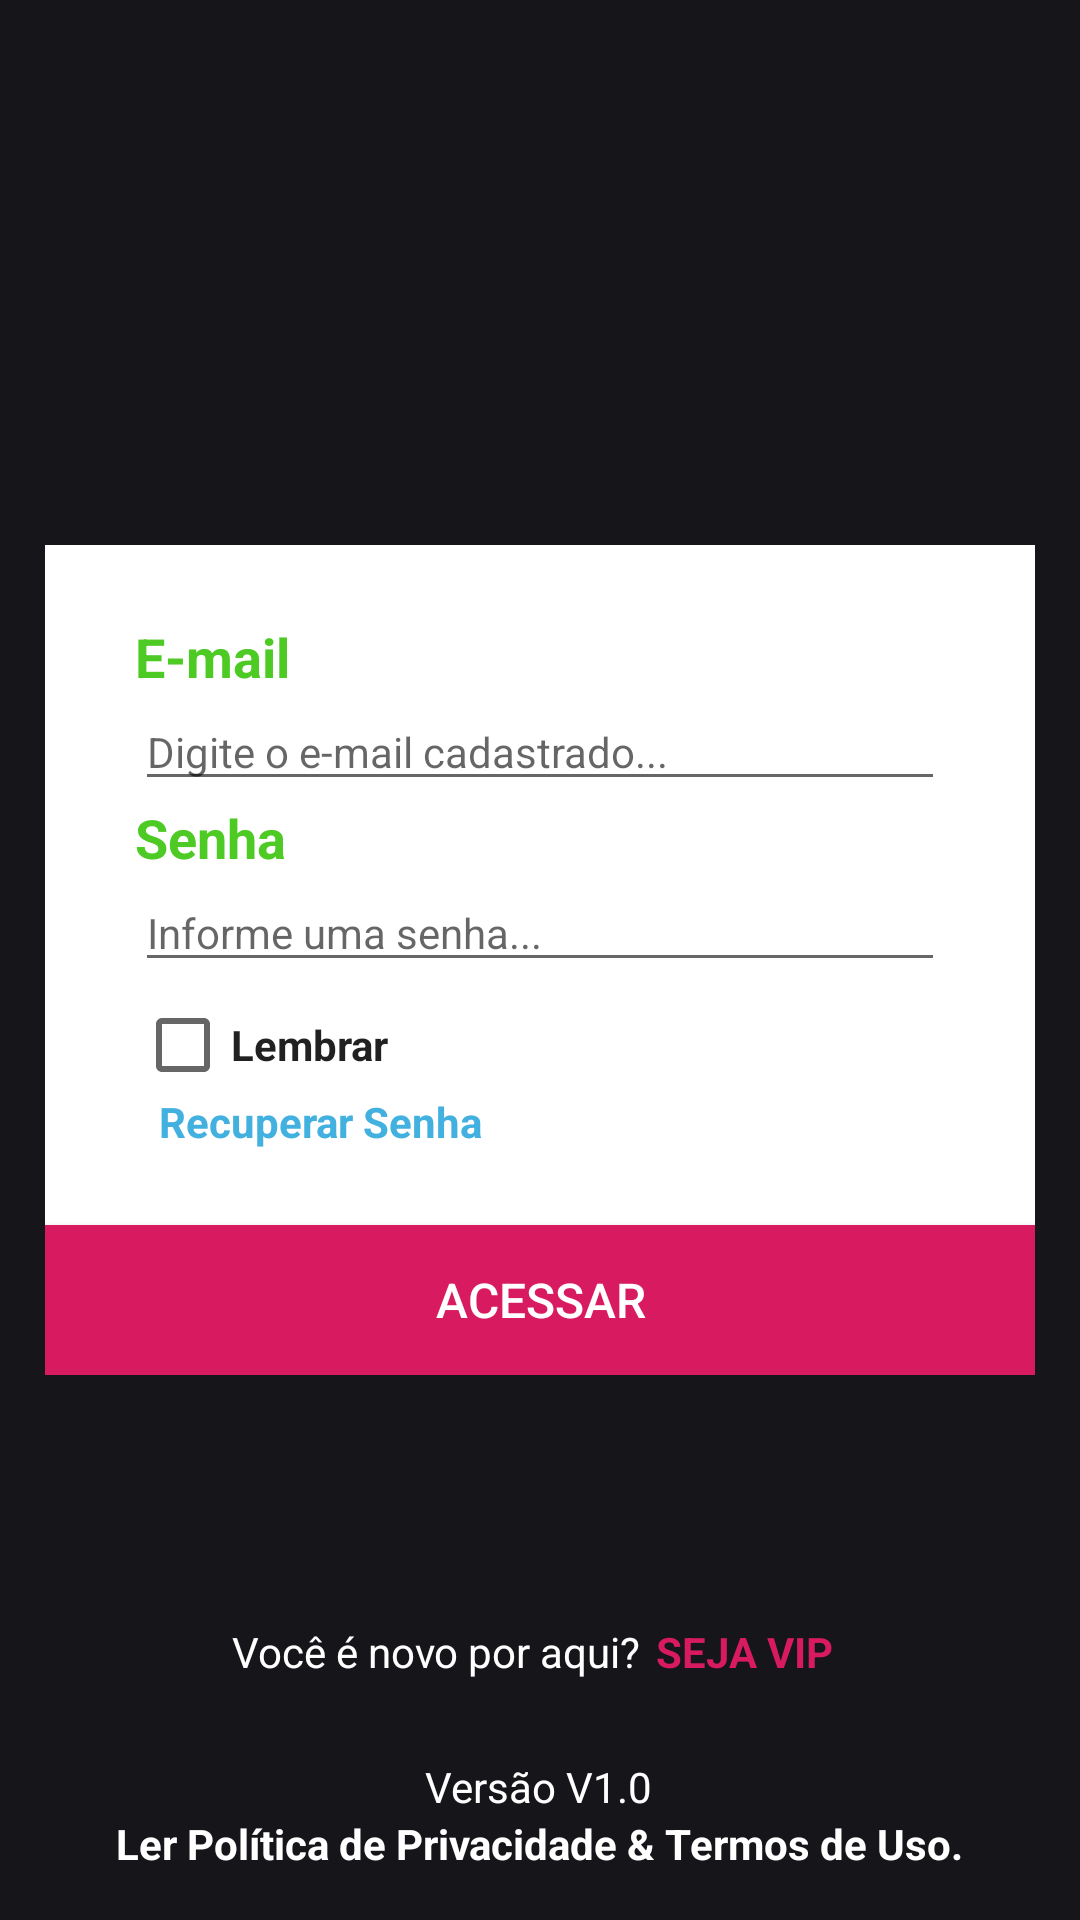

Write the Android layout XML for this screen, with the resource values it uses.
<!-- AndroidManifest.xml: application theme Theme.AppClienteVipSqlLite -->
<!-- res/layout/activity_login_novo.xml -->
<?xml version="1.0" encoding="utf-8"?>
<RelativeLayout xmlns:android="http://schemas.android.com/apk/res/android"
    xmlns:tools="http://schemas.android.com/tools"
    android:layout_width="match_parent"
    android:layout_height="match_parent"
    android:background="#15151A"
    tools:context=".view.LoginActivity">

    <RelativeLayout
        android:layout_width="match_parent"
        android:layout_height="match_parent">

        <ImageView
            android:id="@+id/imgBackground"
            android:layout_width="match_parent"
            android:layout_height="match_parent"
            android:scaleType="centerCrop" />

    </RelativeLayout>

    <ImageView
        android:id="@+id/imgLogo"
        android:layout_width="95dp"
        android:layout_height="70dp"
        android:layout_centerHorizontal="true"
        android:layout_marginTop="24dp" />

    <androidx.appcompat.widget.LinearLayoutCompat
        android:layout_width="match_parent"
        android:layout_height="wrap_content"
        android:layout_centerInParent="true"
        android:layout_margin="15dp"
        android:background="@color/colorBranco"
        android:orientation="vertical">

        <androidx.appcompat.widget.LinearLayoutCompat
            style="@style/TextAppearance.AppCompat"
            android:layout_width="match_parent"
            android:layout_height="wrap_content"
            android:orientation="vertical"
            android:paddingStart="30dp"
            android:paddingTop="25dp"
            android:paddingEnd="30dp"
            android:paddingBottom="25dp">

            <TextView
                android:id="@+id/txtEmail"
                style="@style/TextAppearance.AppCompat"
                android:layout_width="wrap_content"
                android:layout_height="wrap_content"
                android:text="@string/txtEmail"
                android:textColor="@color/colorVerde"
                android:textSize="18sp"
                android:textStyle="bold" />

            <AutoCompleteTextView
                android:id="@+id/editEmail"
                style="@style/TextAppearance.AppCompat"
                android:layout_width="match_parent"
                android:layout_height="wrap_content"
                android:defaultFocusHighlightEnabled="false"
                android:hint="@string/txtHintEmailCadastrado"
                android:inputType="textEmailAddress" />

            <TextView
                android:id="@+id/txtSenhaA"
                style="@style/TextAppearance.AppCompat"
                android:layout_width="wrap_content"
                android:layout_height="wrap_content"
                android:text="@string/txtSenhaA"
                android:textColor="@color/colorVerde"
                android:textSize="18sp"
                android:textStyle="bold" />

            <EditText
                android:id="@+id/editSenha"
                style="@style/TextAppearance.AppCompat"
                android:layout_width="match_parent"
                android:layout_height="wrap_content"
                android:ems="10"
                android:hint="@string/txtHintSenhaA"
                android:inputType="numberPassword" />

            <CheckBox
                android:id="@+id/ckLembrar"
                style="@style/TextAppearance.AppCompat"
                android:layout_width="wrap_content"
                android:layout_height="wrap_content"
                android:layout_marginTop="5dp"
                android:layout_weight="1"
                android:onClick="lembrarSenha"
                android:text="@string/txtLembrar"
                android:textStyle="bold" />

            <TextView
                android:id="@+id/txtRecuperarSenha"
                style="@style/TextAppearance.AppCompat"
                android:layout_width="wrap_content"
                android:layout_height="wrap_content"
                android:paddingLeft="8dp"
                android:paddingRight="8dp"
                android:text="@string/txtRecuperarSenha"
                android:textColor="@color/colorAzulBotão"
                android:textStyle="bold" />

        </androidx.appcompat.widget.LinearLayoutCompat>


        <Button
            android:id="@+id/btnAcessar"
            android:layout_width="match_parent"
            android:layout_height="50dp"
            android:background="@color/colorAccent"
            android:text="@string/btnAcessar"
            android:textAllCaps="false"
            android:textColor="@color/colorBranco"
            android:textSize="16sp" />

    </androidx.appcompat.widget.LinearLayoutCompat>

    <androidx.appcompat.widget.LinearLayoutCompat
        android:layout_width="wrap_content"
        android:layout_height="wrap_content"
        android:layout_alignParentBottom="true"
        android:layout_centerHorizontal="true"
        android:layout_marginBottom="80dp"
        android:orientation="horizontal">

        <TextView
            android:layout_width="wrap_content"
            android:layout_height="wrap_content"
            android:text="Você é novo por aqui?"
            android:textColor="@color/colorBranco"
            android:textSize="14sp" />

        <TextView
            android:id="@+id/btnSejaVip"
            android:layout_width="wrap_content"
            android:layout_height="wrap_content"
            android:clickable="true"
            android:focusable="true"
            android:paddingStart="5dp"
            android:paddingEnd="5dp"
            android:text="@string/btnSejaVip"
            android:textColor="@color/colorAccent"
            android:textSize="14sp"
            android:textStyle="bold" />

    </androidx.appcompat.widget.LinearLayoutCompat>

    <androidx.appcompat.widget.LinearLayoutCompat
        android:layout_width="wrap_content"
        android:layout_height="wrap_content"
        android:layout_alignParentBottom="true"
        android:layout_centerHorizontal="true"
        android:layout_marginBottom="16dp"
        android:orientation="vertical">

        <TextView
            android:id="@+id/txtVersaoApp"
            android:layout_width="wrap_content"
            android:layout_height="wrap_content"
            android:layout_gravity="center_horizontal"
            android:text="@string/txtVersaoApp"
            android:textColor="@color/colorBranco"
            android:textSize="14sp" />

        <TextView
            android:id="@+id/txtLerPolitica"
            android:layout_width="wrap_content"
            android:layout_height="wrap_content"
            android:layout_gravity="center_horizontal"
            android:clickable="true"
            android:focusable="true"
            android:paddingStart="5dp"
            android:paddingEnd="5dp"
            android:text="@string/txtLerPolitica"
            android:textColor="@color/colorBranco"
            android:textSize="14sp"
            android:textStyle="bold" />

    </androidx.appcompat.widget.LinearLayoutCompat>

</RelativeLayout>
<!-- resources referenced by this layout -->
<resources>
  <color name="colorAccent">#D81B60</color>
  <color name="colorBranco">#FFFFFF</color>
  <color name="colorVerde">#4ECA25</color>
  <string name="btnAcessar">ACESSAR</string>
  <string name="btnSejaVip">SEJA VIP</string>
  <string name="txtEmail">E-mail</string>
  <string name="txtHintEmailCadastrado">Digite o e-mail cadastrado...</string>
  <string name="txtHintSenhaA">Informe uma senha...</string>
  <string name="txtLembrar">Lembrar</string>
  <string name="txtLerPolitica">Ler Política de Privacidade &amp; Termos de Uso.</string>
  <string name="txtRecuperarSenha">Recuperar Senha</string>
  <string name="txtSenhaA">Senha</string>
  <string name="txtVersaoApp">Versão V1.0</string>
  <style name="Theme.AppClienteVipSqlLite" parent="Base.Theme.AppClienteVipSqlLite" />
  <style name="Base.Theme.AppClienteVipSqlLite" parent="Theme.AppCompat.Light.DarkActionBar">
          
          
      </style>
</resources>
